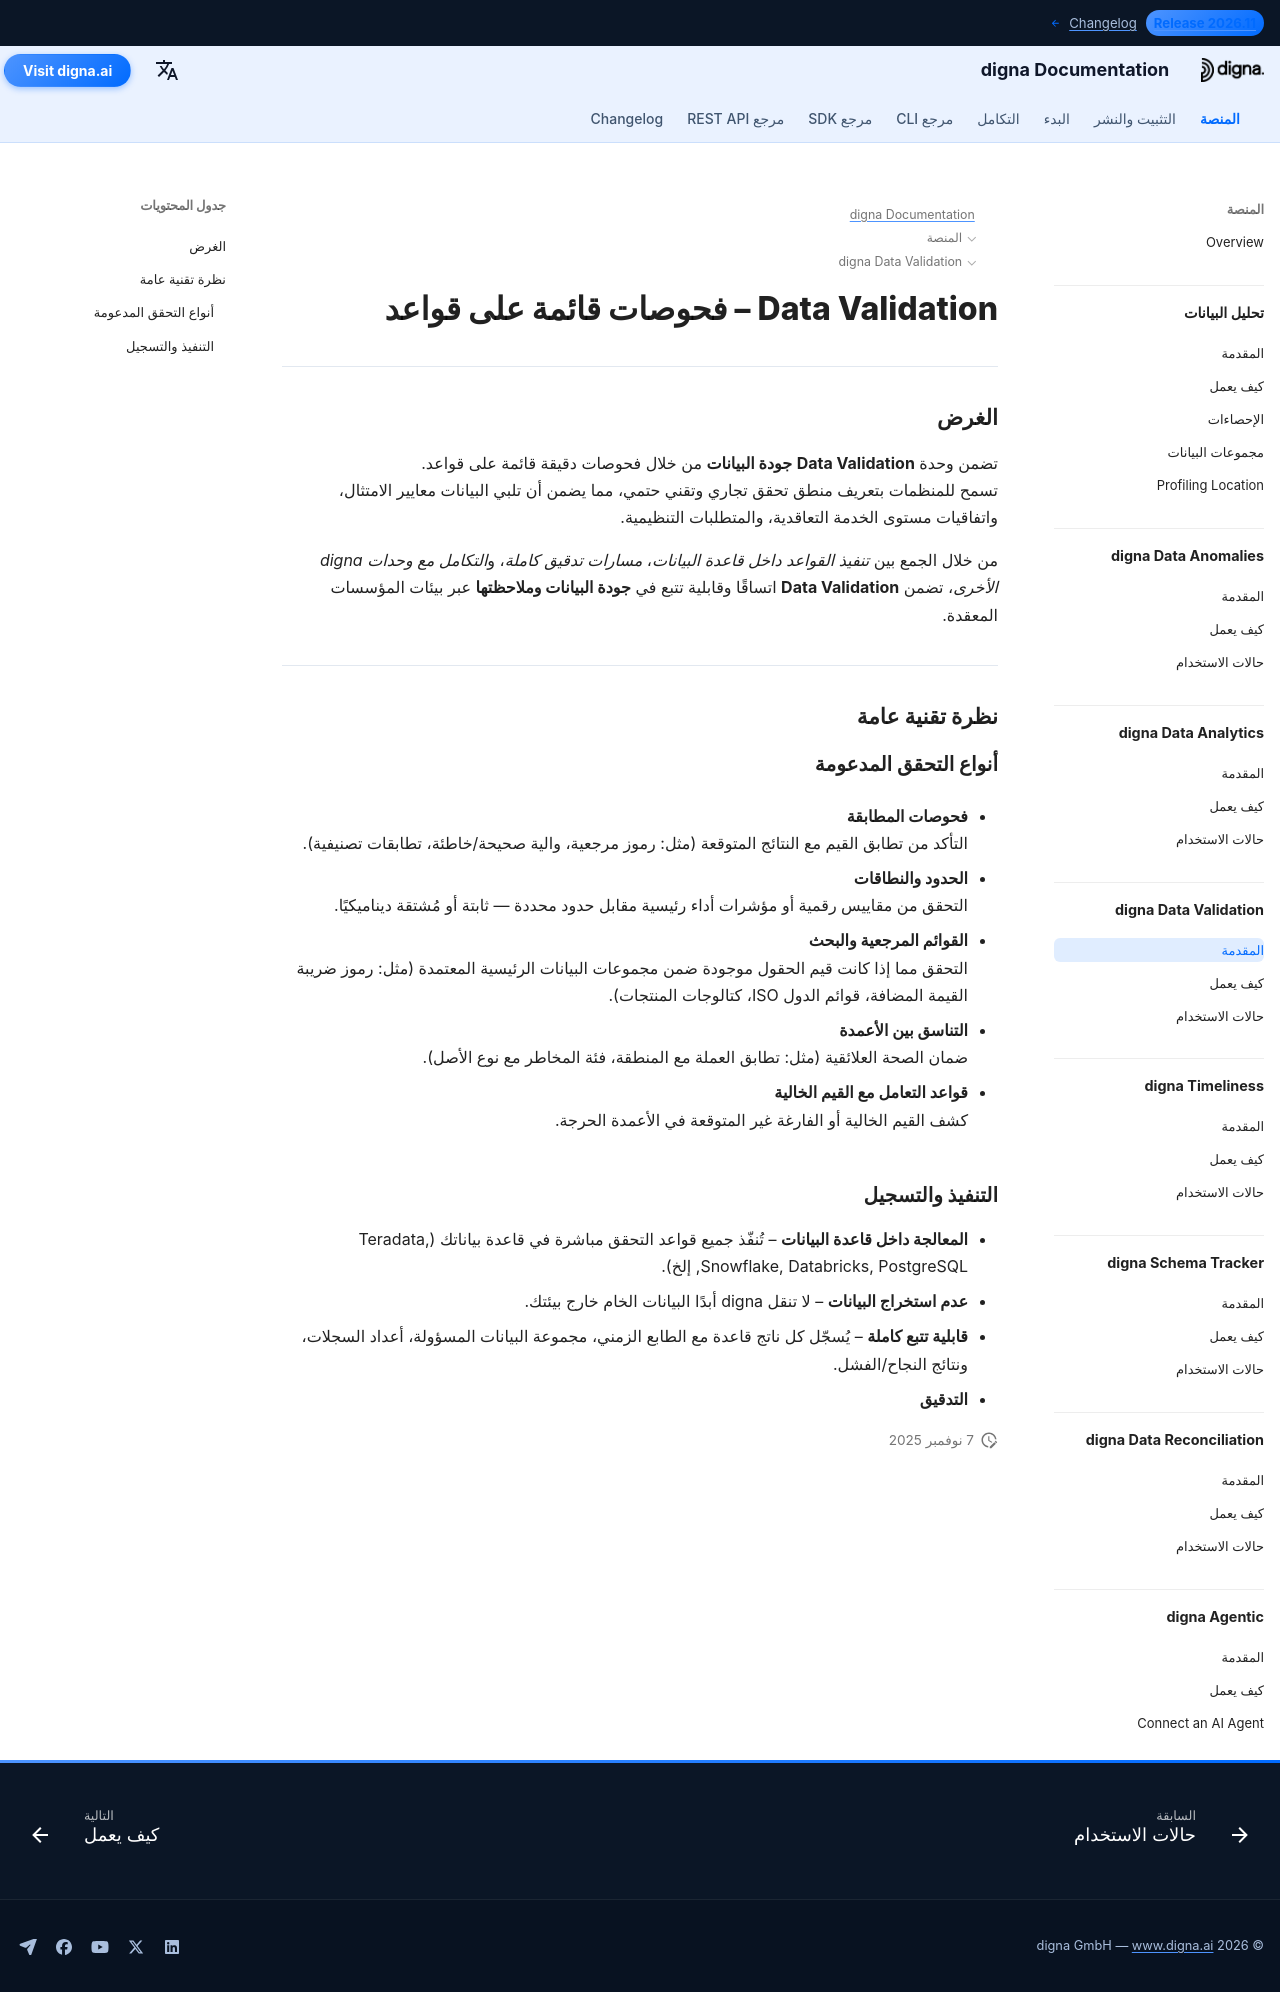

repository: dignaai/digna-docs · page: ar/platform/data_validation/Introduction/index.html · generator: mkdocs

---
title: Data Validation – فحوصات قائمة على قواعد للامتثال وقابلية التدقيق | وثائق digna
description: اكتشف كيف تقوم digna Data Validation بفرض فحوصات حتمية قائمة على قواعد مع حدود ونطاقات وقوائم مرجعية. ضَمِن الامتثال، وقابلية التدقيق، والتقارير التنظيمية في القطاع المالي والرعاية الصحية والصناعات الحساسة للبيانات الأخرى.
image: /assets/logo_square.png
keywords:
  - التحقق من البيانات
  - فحوصات قائمة على قواعد
  - جودة البيانات
  - جودة البيانات
  - ملاحظة البيانات
  - حدود ونطاقات
  - التحقق من القوائم المرجعية
  - قابلية التدقيق
  - مراقبة الامتثال
  - digna Data Validation
lang: ar
robots: index, follow
og_title: Data Validation – فحوصات قائمة على قواعد للامتثال وقابلية التدقيق | وثائق digna
og_description: تقوم digna Data Validation بفرض فحوصات حتمية قائمة على قواعد مع حدود ونطاقات وقوائم مرجعية. مصممة للصناعات المنظمة، تضمن الامتثال والشفافية وقابلية التدقيق.
og_image: /assets/logo_square.png
og_type: article
twitter_card: summary_large_image
---

# Data Validation – فحوصات قائمة على قواعد
<h1 style="display:none;">وحدة Data Validation المدفوعة بالذكاء الاصطناعي لجودة البيانات والملاحظة – digna</h1>

---

## الغرض

تضمن وحدة **Data Validation** **جودة البيانات** من خلال فحوصات دقيقة قائمة على قواعد.  
تسمح للمنظمات بتعريف منطق تحقق تجاري وتقني حتمي، مما يضمن أن تلبي البيانات معايير الامتثال، واتفاقيات مستوى الخدمة التعاقدية، والمتطلبات التنظيمية.

من خلال الجمع بين *تنفيذ القواعد داخل قاعدة البيانات*، *مسارات تدقيق كاملة*، و*التكامل مع وحدات digna الأخرى*، تضمن **Data Validation** اتساقًا وقابلية تتبع في **جودة البيانات وملاحظتها** عبر بيئات المؤسسات المعقدة.

---

## نظرة تقنية عامة

### أنواع التحقق المدعومة

- **فحوصات المطابقة**  
  التأكد من تطابق القيم مع النتائج المتوقعة (مثل: رموز مرجعية، والية صحيحة/خاطئة، تطابقات تصنيفية).

- **الحدود والنطاقات**  
  التحقق من مقاييس رقمية أو مؤشرات أداء رئيسية مقابل حدود محددة — ثابتة أو مُشتقة ديناميكيًا.

- **القوائم المرجعية والبحث**  
  التحقق مما إذا كانت قيم الحقول موجودة ضمن مجموعات البيانات الرئيسية المعتمدة (مثل: رموز ضريبة القيمة المضافة، قوائم الدول ISO، كتالوجات المنتجات).

- **التناسق بين الأعمدة**  
  ضمان الصحة العلائقية (مثل: تطابق العملة مع المنطقة، فئة المخاطر مع نوع الأصل).

- **قواعد التعامل مع القيم الخالية**  
  كشف القيم الخالية أو الفارغة غير المتوقعة في الأعمدة الحرجة.

### التنفيذ والتسجيل

- **المعالجة داخل قاعدة البيانات** – تُنفّذ جميع قواعد التحقق مباشرة في قاعدة بياناتك (Teradata, Snowflake, Databricks, PostgreSQL, إلخ).  
- **عدم استخراج البيانات** – لا تنقل digna أبدًا البيانات الخام خارج بيئتك.  
- **قابلية تتبع كاملة** – يُسجّل كل ناتج قاعدة مع الطابع الزمني، مجموعة البيانات المسؤولة، أعداد السجلات، ونتائج النجاح/الفشل.  
- **التدقيق**
